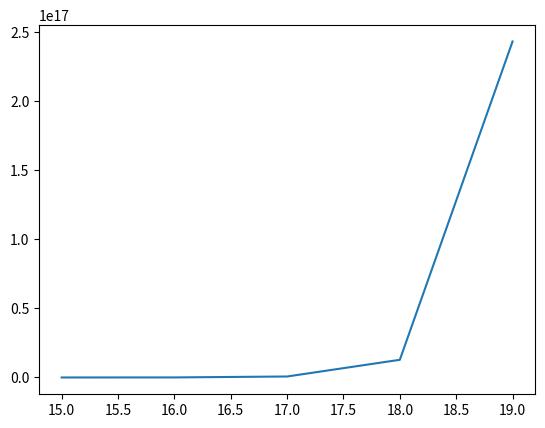

Generate this figure with matplotlib:
import numpy as np

import matplotlib.pyplot as plt


from pylab import *

def factorial(n):
    if n == 0 or n == 1:
        return 1
    else:
        return (n*factorial(n-1))

# print(factorial(15))

Max = 0
y1 = []
x1 = []
for j in range (15,20):

    x1.append(j)
    x = []
    for i in range(0,j):
        x.append(i)
    for x_ in x:
        y1_ = (factorial(j)/factorial(x_))*pow(2,x_)#
        if Max < y1_:
            Max = y1_
    y1.append(Max)
    # print("x = "+str(x_)+"\t"+str(y1_)+"\n")


# y1 = factorial(x)

plt.figure(1)


plt.plot(x1, y1)
plt.show()